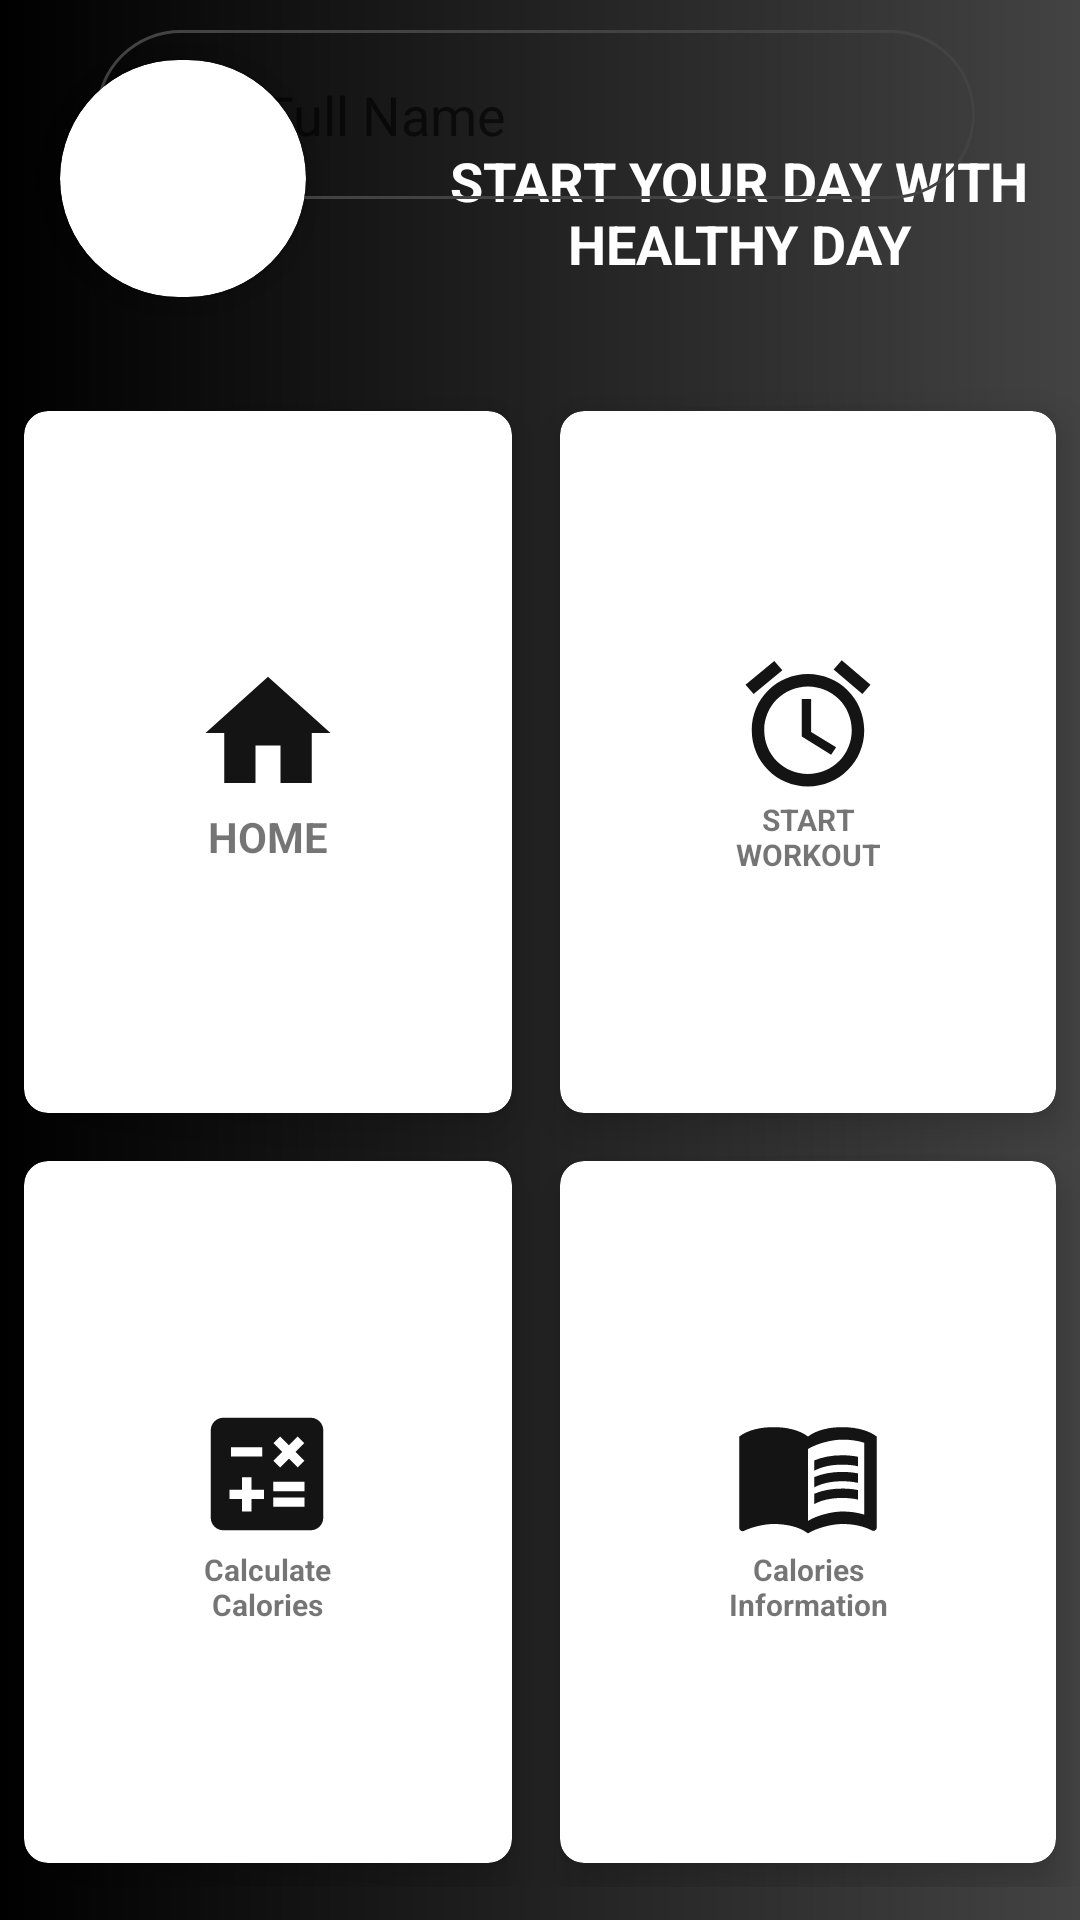

Android layout source for this screen:
<!-- AndroidManifest.xml: application theme Theme.Body_Fit -->
<!-- res/layout/activity_main.xml -->
<?xml version="1.0" encoding="utf-8"?>
<RelativeLayout xmlns:android="http://schemas.android.com/apk/res/android"
    xmlns:app="http://schemas.android.com/apk/res-auto"
    xmlns:tools="http://schemas.android.com/tools"
    android:layout_width="match_parent"
    android:layout_height="match_parent"
    tools:context=".MainActivity"
    android:background="@drawable/gradient_bg">


    <androidx.cardview.widget.CardView
        android:id="@+id/profile"
        android:layout_width="82dp"
        android:layout_height="79dp"
        android:layout_marginStart="20dp"
        android:layout_marginLeft="20dp"
        android:layout_marginTop="20dp"
        android:layout_marginEnd="20dp"
        android:layout_marginRight="20dp"
        android:layout_marginBottom="20dp"
        android:background="@color/white"
        android:clickable="true"
        android:focusable="true"
        app:cardCornerRadius="100dp"
        app:cardElevation="3dp">
        <LinearLayout
            android:layout_width="82dp"
            android:layout_height="match_parent"
            android:orientation="horizontal">
                <ImageView
                    android:layout_width="82dp"
                    android:layout_height="match_parent"
                    android:src="@drawable/ic_person"/>
            </LinearLayout>

    </androidx.cardview.widget.CardView>

    <TextView
        android:id="@+id/title_view"
        android:layout_width="234dp"
        android:layout_height="42dp"
        android:layout_alignParentTop="true"
        android:layout_marginStart="11dp"
        android:layout_marginLeft="11dp"
        android:layout_marginTop="48dp"
        android:layout_toEndOf="@+id/profile"
        android:layout_toRightOf="@+id/profile"
        android:gravity="center"
        android:text="START YOUR DAY WITH HEALTHY DAY"
        android:textAlignment="center"
        android:textColor="@color/white"
        android:textSize="18sp"
        android:textStyle="bold" />

    <EditText
        android:id="@+id/regName"
        android:layout_width="293dp"
        android:layout_height="wrap_content"
        android:layout_marginTop="10dp"
        android:layout_marginStart="32dp"
        android:layout_marginLeft="32dp"
        android:layout_marginEnd="32dp"
        android:layout_marginRight="32dp"
        android:background="@drawable/round_border"
        android:drawableStart="@drawable/ic_baseline_assignment_ind_24"
        android:drawableLeft="@drawable/ic_baseline_email_24"
        android:drawablePadding="16dp"
        android:ems="10"
        android:hint="Full Name"
        android:inputType="text"
        android:padding="16dp"
        app:layout_constraintEnd_toEndOf="parent"
        app:layout_constraintHorizontal_bias="0.079"
        app:layout_constraintStart_toStartOf="parent"
        app:layout_constraintTop_toBottomOf="@+id/view" />


    <GridLayout
        android:layout_width="match_parent"
        android:layout_height="500dp"
        android:layout_below="@id/profile"
        android:layout_marginTop="10dp"
        android:rowCount="3"
        android:columnCount="2">
        <androidx.cardview.widget.CardView
            android:id="@+id/home"
            android:layout_width="wrap_content"
            android:layout_height="wrap_content"
            android:layout_row="0"
            android:layout_column="0"
            android:layout_gravity="fill"
            android:layout_rowWeight="1"
            android:layout_columnWeight="1"
            android:layout_margin="8dp"
            app:cardCornerRadius="8dp"
            app:cardElevation="8dp">
            <LinearLayout
                android:layout_width="wrap_content"
                android:layout_height="wrap_content"
                android:orientation="vertical"
                android:gravity="center"
                android:layout_gravity="center_vertical|center_horizontal">
                <ImageView
                    android:layout_width="wrap_content"
                    android:layout_height="wrap_content"
                    android:src="@drawable/ic_home"/>
                <TextView
                    android:layout_width="wrap_content"
                    android:layout_height="wrap_content"
                    android:text="HOME"
                    android:textStyle="bold"
                    android:textAlignment="center"
                    android:gravity="center"/>
            </LinearLayout>
        </androidx.cardview.widget.CardView>
        <androidx.cardview.widget.CardView
            android:id="@+id/stopwatch"
            android:layout_width="wrap_content"
            android:layout_height="wrap_content"
            android:layout_row="0"
            android:layout_column="1"
            android:layout_gravity="fill"
            android:layout_rowWeight="1"
            android:layout_columnWeight="1"
            android:layout_margin="8dp"
            app:cardCornerRadius="8dp"
            app:cardElevation="8dp">

            <LinearLayout
                android:layout_width="60dp"
                android:layout_height="wrap_content"
                android:layout_gravity="center_vertical|center_horizontal"
                android:gravity="center"
                android:orientation="vertical">

                <ImageView
                    android:layout_width="wrap_content"
                    android:layout_height="wrap_content"
                    android:src="@drawable/ic_stopwatch" />

                <TextView
                    android:layout_width="wrap_content"
                    android:layout_height="wrap_content"
                    android:gravity="center"
                    android:text="START WORKOUT"
                    android:textSize="10sp"
                    android:textAlignment="center"
                    android:textStyle="bold" />
            </LinearLayout>
        </androidx.cardview.widget.CardView>
        <androidx.cardview.widget.CardView
            android:id="@+id/calculator"
            android:layout_width="wrap_content"
            android:layout_height="wrap_content"
            android:layout_row="1"
            android:layout_column="0"
            android:layout_gravity="fill"
            android:layout_rowWeight="1"
            android:layout_columnWeight="1"
            android:layout_margin="8dp"
            app:cardCornerRadius="8dp"
            app:cardElevation="8dp">

            <LinearLayout
                android:layout_width="59dp"
                android:layout_height="wrap_content"
                android:layout_gravity="center_vertical|center_horizontal"
                android:gravity="center"
                android:orientation="vertical">

                <ImageView
                    android:layout_width="wrap_content"
                    android:layout_height="wrap_content"
                    android:src="@drawable/ic_calculate" />

                <TextView
                    android:layout_width="wrap_content"
                    android:layout_height="wrap_content"
                    android:gravity="center"
                    android:text="Calculate Calories"
                    android:textSize="10sp"
                    android:textAlignment="center"
                    android:textStyle="bold" />
            </LinearLayout>
        </androidx.cardview.widget.CardView>
        <androidx.cardview.widget.CardView
            android:id="@+id/information"
            android:layout_width="wrap_content"
            android:layout_height="wrap_content"
            android:layout_row="1"
            android:layout_column="1"
            android:layout_gravity="fill"
            android:layout_rowWeight="1"
            android:layout_columnWeight="1"
            android:layout_margin="8dp"
            app:cardCornerRadius="8dp"
            app:cardElevation="8dp">

            <LinearLayout
                android:layout_width="62dp"
                android:layout_height="wrap_content"
                android:layout_gravity="center_vertical|center_horizontal"
                android:gravity="center"
                android:orientation="vertical">

                <ImageView
                    android:layout_width="wrap_content"
                    android:layout_height="wrap_content"
                    android:src="@drawable/ic_information" />

                <TextView
                    android:layout_width="wrap_content"
                    android:layout_height="wrap_content"
                    android:gravity="center"
                    android:text="Calories Information"
                    android:textAlignment="center"
                    android:textSize="10sp"
                    android:textStyle="bold" />
            </LinearLayout>
        </androidx.cardview.widget.CardView>
    </GridLayout>




</RelativeLayout>
<!-- resources referenced by this layout -->
<resources>
  <!-- drawable gradient_bg (drawable) -->
  <?xml version="1.0" encoding="utf-8"?>
  <shape xmlns:android="http://schemas.android.com/apk/res/android">
      <gradient android:startColor="#000000"
          android:endColor="#434343"
          android:angle="0"/>
  </shape>
  <!-- drawable ic_baseline_assignment_ind_24 (drawable) -->
  <vector android:height="24dp" android:tint="#141414"
      android:viewportHeight="24" android:viewportWidth="24"
      android:width="24dp" xmlns:android="http://schemas.android.com/apk/res/android">
      <path android:fillColor="@android:color/white" android:pathData="M19,3h-4.18C14.4,1.84 13.3,1 12,1c-1.3,0 -2.4,0.84 -2.82,2L5,3c-1.1,0 -2,0.9 -2,2v14c0,1.1 0.9,2 2,2h14c1.1,0 2,-0.9 2,-2L21,5c0,-1.1 -0.9,-2 -2,-2zM12,3c0.55,0 1,0.45 1,1s-0.45,1 -1,1 -1,-0.45 -1,-1 0.45,-1 1,-1zM12,7c1.66,0 3,1.34 3,3s-1.34,3 -3,3 -3,-1.34 -3,-3 1.34,-3 3,-3zM18,19L6,19v-1.4c0,-2 4,-3.1 6,-3.1s6,1.1 6,3.1L18,19z"/>
  </vector>
  <!-- drawable ic_calculate (drawable) -->
  <vector android:height="50dp" android:tint="#141414"
      android:viewportHeight="24" android:viewportWidth="24"
      android:width="50dp" xmlns:android="http://schemas.android.com/apk/res/android">
      <path android:fillColor="@android:color/white" android:pathData="M19,3H5C3.9,3 3,3.9 3,5v14c0,1.1 0.9,2 2,2h14c1.1,0 2,-0.9 2,-2V5C21,3.9 20.1,3 19,3zM13.03,7.06L14.09,6l1.41,1.41L16.91,6l1.06,1.06l-1.41,1.41l1.41,1.41l-1.06,1.06L15.5,9.54l-1.41,1.41l-1.06,-1.06l1.41,-1.41L13.03,7.06zM6.25,7.72h5v1.5h-5V7.72zM11.5,16h-2v2H8v-2H6v-1.5h2v-2h1.5v2h2V16zM18,17.25h-5v-1.5h5V17.25zM18,14.75h-5v-1.5h5V14.75z"/>
  </vector>
  <!-- drawable ic_home (drawable) -->
  <vector android:height="50dp" android:tint="#141414"
      android:viewportHeight="24" android:viewportWidth="24"
      android:width="50dp" xmlns:android="http://schemas.android.com/apk/res/android">
      <path android:fillColor="@android:color/white" android:pathData="M10,20v-6h4v6h5v-8h3L12,3 2,12h3v8z"/>
  </vector>
  <!-- drawable ic_stopwatch (drawable) -->
  <vector android:height="50dp" android:tint="#141414"
      android:viewportHeight="24" android:viewportWidth="24"
      android:width="50dp" xmlns:android="http://schemas.android.com/apk/res/android">
      <path android:fillColor="@android:color/white" android:pathData="M22,5.7l-4.6,-3.9 -1.3,1.5 4.6,3.9L22,5.7zM7.9,3.4L6.6,1.9 2,5.7l1.3,1.5 4.6,-3.8zM12.5,8L11,8v6l4.7,2.9 0.8,-1.2 -4,-2.4L12.5,8zM12,4c-5,0 -9,4 -9,9s4,9 9,9 9,-4 9,-9 -4,-9 -9,-9zM12,20c-3.9,0 -7,-3.1 -7,-7s3.1,-7 7,-7 7,3.1 7,7 -3.1,7 -7,7z"/>
  </vector>
  <!-- drawable round_border (drawable) -->
  <?xml version="1.0" encoding="utf-8"?>
  <shape android:shape="rectangle" xmlns:android="http://schemas.android.com/apk/res/android">
  
      <stroke android:color="#434343"
          android:width="1dp"/>
      <corners android:radius="100dp"/>
  </shape>
  <style name="Theme.Body_Fit" parent="Theme.MaterialComponents.DayNight.NoActionBar">
          
          <item name="colorPrimary">@color/purple_700</item>
          <item name="colorPrimaryVariant">@color/purple_500</item>
          <item name="colorOnPrimary">@color/white</item>
          
          <item name="colorSecondary">@color/teal_200</item>
          <item name="colorSecondaryVariant">@color/teal_700</item>
          <item name="colorOnSecondary">@color/black</item>
          
          <item name="android:statusBarColor" tools:targetApi="l">?attr/colorPrimaryVariant</item>
          
      </style>
  <!-- not gathered from this repository: default colours our renderer supplied (Android Studio template values) -->
  <color name="purple_500">#FF6200EE</color>
  <color name="purple_700">#FF3700B3</color>
  <color name="teal_200">#FF03DAC5</color>
  <color name="teal_700">#FF018786</color>
  <color name="black">#FF000000</color>
  <color name="white">#FFFFFFFF</color>
</resources>
